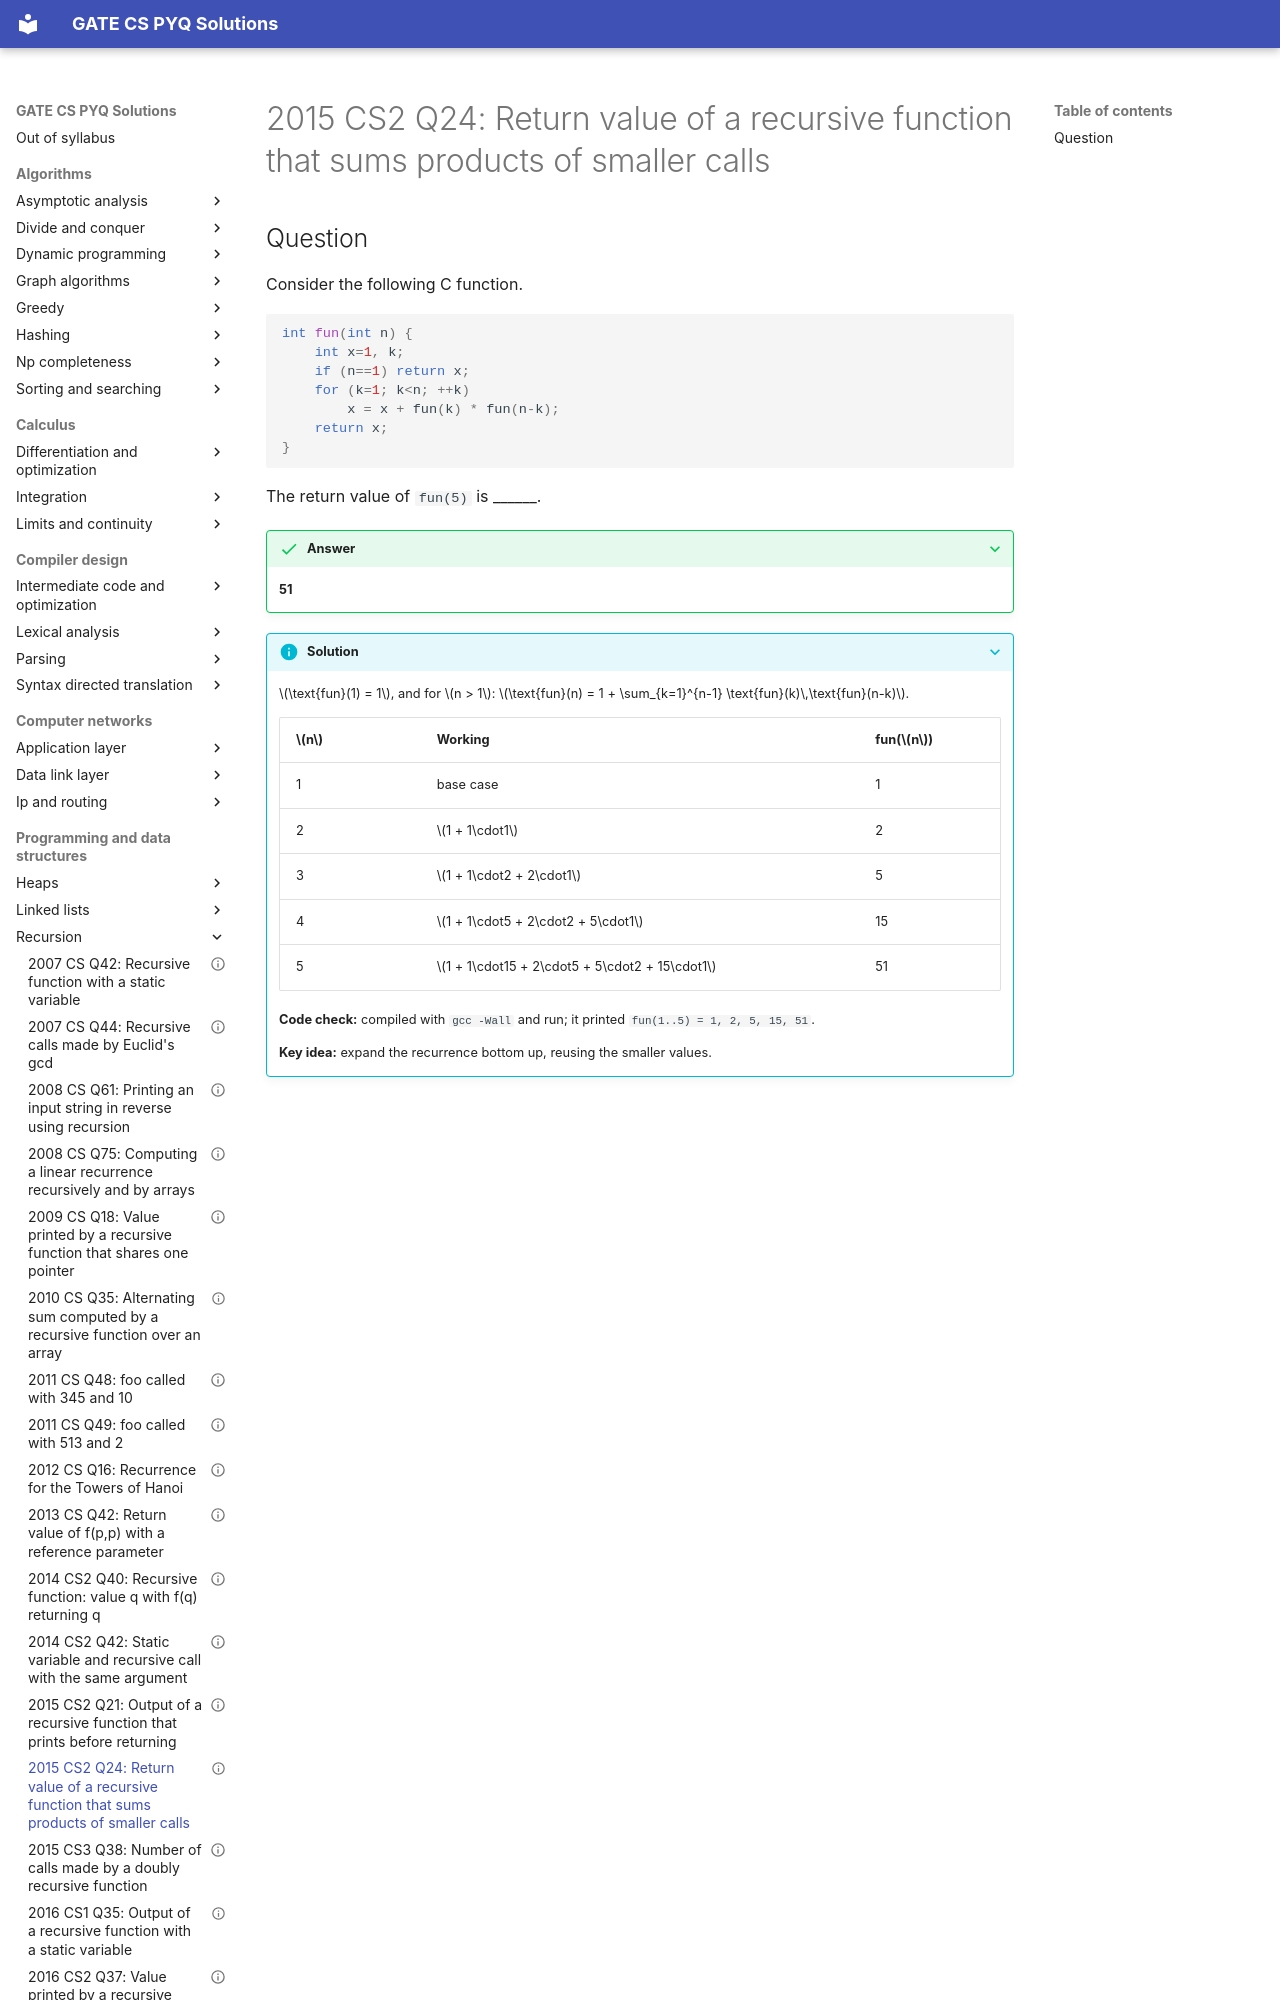

repository: saheenusman/GATE-PYQs · page: programming-and-data-structures/recursion/2015-set2-q24/index.html · generator: mkdocs

---
title: "2015 CS2 Q24: Return value of a recursive function that sums products of smaller calls"
year: 2015
set: 2
paper: CS2
q_no: 24
subject: programming-and-data-structures
topic: recursion
also: []
marks: 1
type: NAT
official_answer: "51"
status: verified
---

# 2015 CS2 Q24: Return value of a recursive function that sums products of smaller calls
